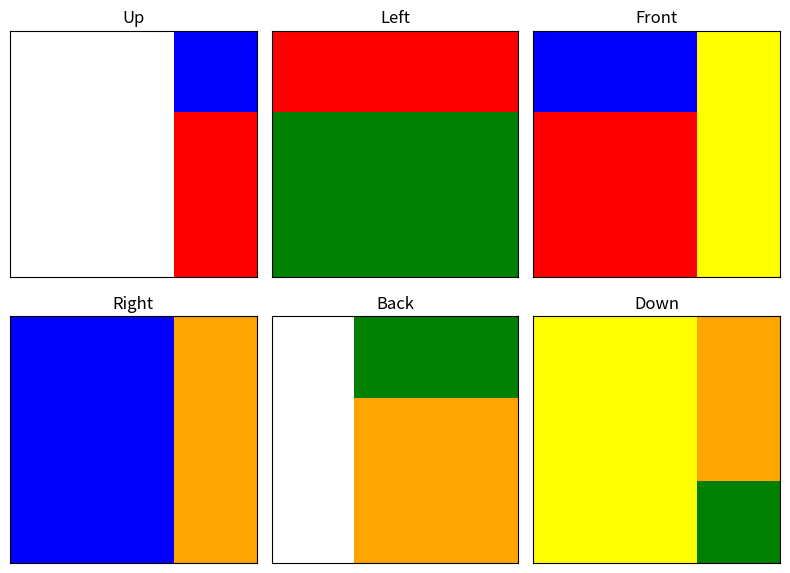

Generate this figure with matplotlib:
import numpy as np
import matplotlib.pyplot as plt
from matplotlib import colors

class SimpleRubiksCube:
    def __init__(self, cube_size=3):
        # 初始化一个已解决状态的魔方，每个面均匀填充对应的数字
        self.cube_size = cube_size
        self.cube = np.zeros((6, cube_size, cube_size), dtype=np.int32)
        for i in range(6):
            self.cube[i, :, :] = i

    def copy_cube(self):
        return np.copy(self.cube)

    def apply_move(self, move):
        """
        执行单个基本动作，支持 12 个动作 (F, F', B, B', L, L', R, R', U, U', D, D')
        """
        # 定义动作和面索引映射
        action_map = {
            'F': 0, "F'": 1,
            'B': 2, "B'": 3,
            'L': 4, "L'": 5,
            'R': 6, "R'": 7,
            'U': 8, "U'": 9,
            'D': 10, "D'": 11
        }
        if move not in action_map:
            print("未知的动作:", move)
            return
        action = action_map[move]

        # 将动作映射到对应实际操作的面
        # 标准定义：0: 上, 1: 左, 2: 前, 3: 右, 4: 后, 5: 下
        action_to_face = {
            0: 2, 1: 2,    # F, F' -> 前面(2)
            2: 4, 3: 4,    # B, B' -> 后面(4)
            4: 1, 5: 1,    # L, L' -> 左面(1)
            6: 3, 7: 3,    # R, R' -> 右面(3)
            8: 0, 9: 0,    # U, U' -> 上面(0)
            10: 5, 11: 5   # D, D' -> 下面(5)
        }
        # 约定：对于L和R动作，偶数是顺时针（k=1），奇数是逆时针（k=3）
        # 其他动作则相反
        if action in [4, 5, 6, 7]:  # L, L', R, R'
            direction = 1 if action % 2 == 0 else 3
        else:
            direction = 3 if action % 2 == 0 else 1
        face_idx = action_to_face[action]

        # 旋转该面
        self.cube[face_idx] = np.rot90(self.cube[face_idx], k=direction)

        # 更新相邻面的边缘状态
        # 这里我们给出一个简化版的更新映射：每个面旋转会影响相邻面边缘的交换
        adjacent_faces = {
            # 上面 (0)旋转影响：前(2)、右(3)、后(4)、左(1) 的顶行
            0: [(2, 0, False), (3, 0, False), (4, 0, False), (1, 0, False)],
            # 下面 (5)旋转影响：前(2)、左(1)、后(4)、右(3) 的底行
            5: [(2, 2, False), (1, 2, False), (4, 2, False), (3, 2, False)],
            # 前面 (2)旋转影响：上(0)的底行、左(1)的右列、下(5)的顶行、右(3)的左列
            2: [(0, 2, False), (1, 2, True), (5, 0, True), (3, 0, False)],
            # 后面 (4)旋转影响：上(0)的顶行、左(1)的左列、下(5)的底行、右(3)的右列
            4: [(0, 0, True), (1, 0, True), (5, 2, False), (3, 2, False)],
            # 左面 (1)旋转影响：上(0)的左列、前(2)的左列、下(5)的左列、后(4)的右列
            1: [(0, 0, False), (2, 0, False), (5, 0, False), (4, 2, True)],
            # 右面 (3)旋转影响：上(0)的右列、前(2)的右列、下(5)的右列、后(4)的左列
            3: [(0, 2, False), (2, 2, False), (5, 2, False), (4, 0, True)]
        }
        if face_idx not in adjacent_faces:
            return

        cube_copy = self.copy_cube()
        strips = []
        # 提取受影响边缘
        for (adj_face, pos, rev) in adjacent_faces[face_idx]:
            # 这里对上和下的相邻面直接按行提取，其余一般取列
            if face_idx in [0, 5] or (face_idx in [2, 4] and adj_face in [0, 5]):
                strip = cube_copy[adj_face, pos, :].copy()
            else:
                strip = cube_copy[adj_face, :, pos].copy()
            if rev:
                strip = strip[::-1]
            strips.append(strip)

        # 根据旋转方向调整边缘顺序：顺时针右移一位；逆时针左移一位
        if direction == 1:
            strips = [strips[-1]] + strips[:-1]
        else:
            strips = strips[1:] + [strips[0]]

        # 将更新后的边缘写回相邻面
        for i, (adj_face, pos, rev) in enumerate(adjacent_faces[face_idx]):
            strip = strips[i]
            if rev:
                strip = strip[::-1]
            if face_idx in [0, 5] or (face_idx in [2, 4] and adj_face in [0, 5]):
                self.cube[adj_face, pos, :] = strip
            else:
                self.cube[adj_face, :, pos] = strip

    def apply_algorithm(self, algorithm_str):
        """
        根据空格分隔的公式字符串依次应用动作，
        支持类似 "R U R' U'" 以及 "R2"（代表执行两次 R 动作）的写法。
        """
        moves = algorithm_str.split()
        for move in moves:
            if len(move) == 2 and move[1] == '2':
                base = move[0]
                self.apply_move(base)
                self.apply_move(base)
            else:
                self.apply_move(move)

    def get_cube(self):
        return self.cube

def plot_cube(cube, save_path="scrambled_cube.png"):
    """
    使用matplotlib将魔方的六个面绘制到一个 2x3 的子图中，
    并保存为PNG图片。
    """
    # 定义面名顺序：依据初始化顺序 0: 上, 1: 左, 2: 前, 3: 右, 4: 后, 5: 下
    face_names = ["Up", "Left", "Front", "Right", "Back", "Down"]
    # 定义颜色映射（与魔方状态数值对应：0上白、1左绿、2前红、3右蓝、4后橙、5下黄）
    cmap = colors.ListedColormap(['white', 'green', 'red', 'blue', 'orange', 'yellow'])

    fig, axs = plt.subplots(2, 3, figsize=(8, 6))
    axs = axs.flatten()

    for i in range(6):
        ax = axs[i]
        ax.imshow(cube[i], cmap=cmap, vmin=-0.5, vmax=5.5)
        ax.set_title(face_names[i])
        ax.set_xticks([])
        ax.set_yticks([])

    plt.tight_layout()
    plt.savefig(save_path)
    plt.close(fig)
    print(f"打乱后的魔方状态已保存为 '{save_path}'.")

def main():
    # 创建魔方实例（初始为已解决状态）
    cube = SimpleRubiksCube()
    # 定义打乱公式，例如 "R U R' U'"
    algorithm = "U R'"
    print("应用公式:", algorithm)
    cube.apply_algorithm(algorithm)

    # 获取打乱后的魔方状态
    scrambled_cube = cube.get_cube()
    print("打乱后的魔方状态:")
    for face_idx, face in enumerate(scrambled_cube):
        print(f"Face {face_idx}:")
        print(face)

    # 绘制魔方状态，并保存为 PNG 文件
    plot_cube(scrambled_cube, save_path="scrambled_cube.png")

if __name__ == "__main__":
    main()
